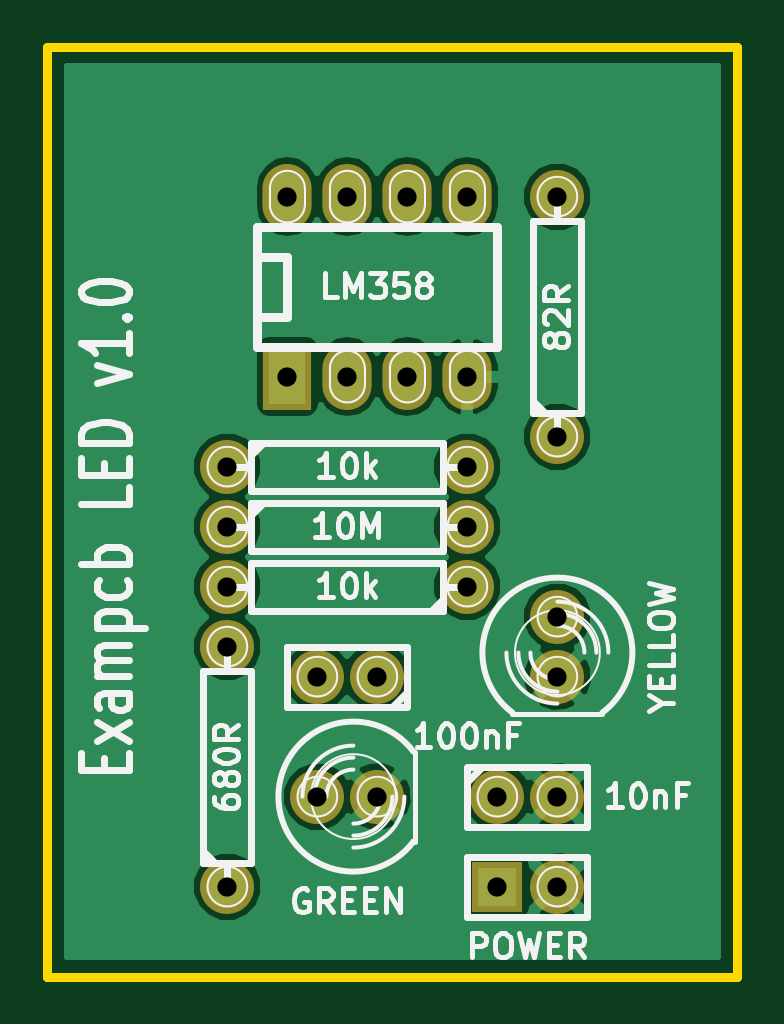
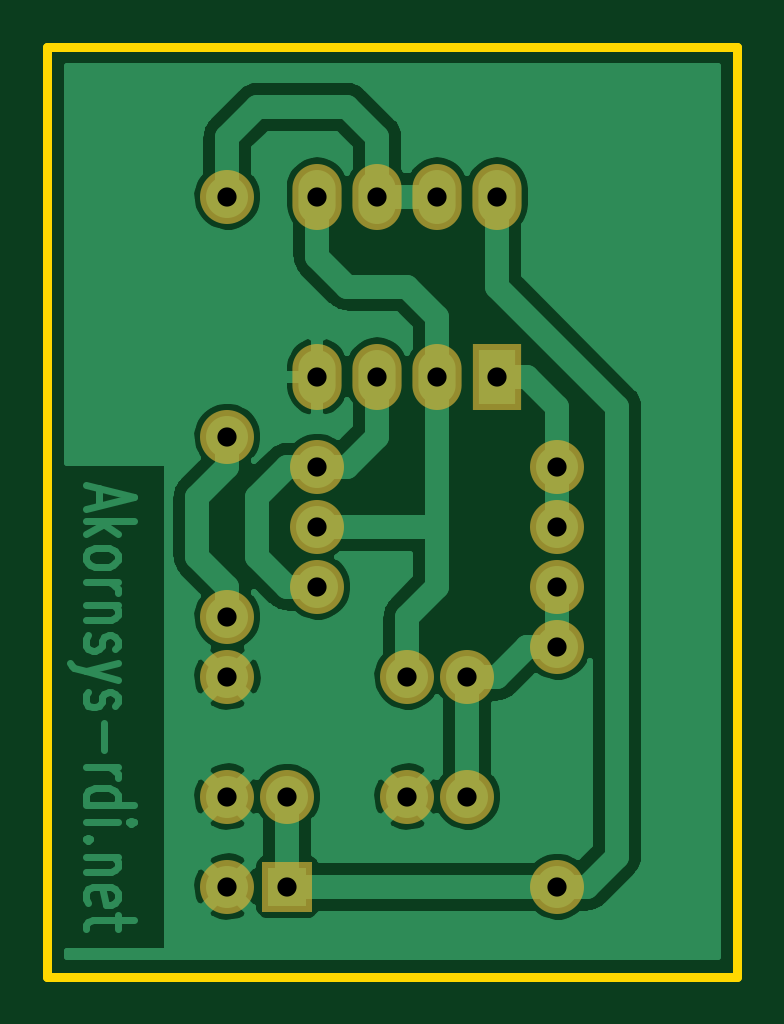
Circuit board: 8 layer files. Board 29.2 x 39.4 mm.
- bottom_copper: exampcb-led-Back.gbl (49205 bytes)
- drill: exampcb-led-Drill.txt (499 bytes)
- top_copper: exampcb-led-Front.gtl (27974 bytes)
- bottom_mask: exampcb-led-Mask_Back.gbs (1162 bytes)
- top_mask: exampcb-led-Mask_Front.gts (1162 bytes)
- outline: exampcb-led-PCB_Edges.gko (537 bytes)
- bottom_silk: exampcb-led-SilkS_Back.gbo (309 bytes)
- top_silk: exampcb-led-SilkS_Front.gto (26008 bytes)

=== bottom_copper: exampcb-led-Back.gbl (49205 bytes, source omitted) ===
=== drill: exampcb-led-Drill.txt ===
M48
;DRILL file {kicad 0.201412031631+5310~19~ubuntu14.04.1-product} date sáb 06 dic 2014 00:20:15 CET
;FORMAT={-:-/ absolute / inch / decimal}
FMAT,2
INCH,TZ
T1C0.032
%
G90
G05
M72
T1
X5.45Y-3.9
X5.45Y-4.
X5.45Y-4.1
X5.45Y-4.2
X5.45Y-4.6
X5.55Y-3.45
X5.55Y-3.75
X5.6Y-4.25
X5.6Y-4.45
X5.65Y-3.45
X5.65Y-3.75
X5.7Y-4.25
X5.7Y-4.45
X5.75Y-3.45
X5.75Y-3.75
X5.85Y-3.45
X5.85Y-3.75
X5.85Y-3.9
X5.85Y-4.
X5.85Y-4.1
X5.9Y-4.45
X5.9Y-4.6
X6.Y-3.45
X6.Y-3.85
X6.Y-4.15
X6.Y-4.25
X6.Y-4.45
X6.Y-4.6
T0
M30

=== top_copper: exampcb-led-Front.gtl (27974 bytes, source omitted) ===
=== bottom_mask: exampcb-led-Mask_Back.gbs ===
G04 #@! TF.FileFunction,Soldermask,Bot*
%FSLAX46Y46*%
G04 Gerber Fmt 4.6, Leading zero omitted, Abs format (unit mm)*
G04 Created by KiCad (PCBNEW 0.201412031631+5310~19~ubuntu14.04.1-product) date sáb 06 dic 2014 00:19:44 CET*
%MOMM*%
G01*
G04 APERTURE LIST*
%ADD10C,0.100000*%
%ADD11C,2.286000*%
%ADD12R,2.082800X2.794000*%
%ADD13O,2.082800X2.794000*%
%ADD14R,2.159000X2.159000*%
G04 APERTURE END LIST*
D10*
D11*
X144780000Y-107950000D03*
X142240000Y-107950000D03*
X149860000Y-113030000D03*
X152400000Y-113030000D03*
D12*
X140970000Y-95250000D03*
D13*
X143510000Y-95250000D03*
X146050000Y-95250000D03*
X148590000Y-95250000D03*
X148590000Y-87630000D03*
X146050000Y-87630000D03*
X143510000Y-87630000D03*
X140970000Y-87630000D03*
D11*
X152400000Y-105410000D03*
X152400000Y-107950000D03*
X142240000Y-113030000D03*
X144780000Y-113030000D03*
X152400000Y-97790000D03*
X152400000Y-87630000D03*
X138430000Y-101600000D03*
X148590000Y-101600000D03*
X138430000Y-99060000D03*
X148590000Y-99060000D03*
X148590000Y-104140000D03*
X138430000Y-104140000D03*
X138430000Y-116840000D03*
X138430000Y-106680000D03*
D14*
X149860000Y-116840000D03*
D11*
X152400000Y-116840000D03*
M02*

=== top_mask: exampcb-led-Mask_Front.gts ===
G04 #@! TF.FileFunction,Soldermask,Top*
%FSLAX46Y46*%
G04 Gerber Fmt 4.6, Leading zero omitted, Abs format (unit mm)*
G04 Created by KiCad (PCBNEW 0.201412031631+5310~19~ubuntu14.04.1-product) date sáb 06 dic 2014 00:19:47 CET*
%MOMM*%
G01*
G04 APERTURE LIST*
%ADD10C,0.100000*%
%ADD11C,2.286000*%
%ADD12R,2.082800X2.794000*%
%ADD13O,2.082800X2.794000*%
%ADD14R,2.159000X2.159000*%
G04 APERTURE END LIST*
D10*
D11*
X144780000Y-107950000D03*
X142240000Y-107950000D03*
X149860000Y-113030000D03*
X152400000Y-113030000D03*
D12*
X140970000Y-95250000D03*
D13*
X143510000Y-95250000D03*
X146050000Y-95250000D03*
X148590000Y-95250000D03*
X148590000Y-87630000D03*
X146050000Y-87630000D03*
X143510000Y-87630000D03*
X140970000Y-87630000D03*
D11*
X152400000Y-105410000D03*
X152400000Y-107950000D03*
X142240000Y-113030000D03*
X144780000Y-113030000D03*
X152400000Y-97790000D03*
X152400000Y-87630000D03*
X138430000Y-101600000D03*
X148590000Y-101600000D03*
X138430000Y-99060000D03*
X148590000Y-99060000D03*
X148590000Y-104140000D03*
X138430000Y-104140000D03*
X138430000Y-116840000D03*
X138430000Y-106680000D03*
D14*
X149860000Y-116840000D03*
D11*
X152400000Y-116840000D03*
M02*

=== outline: exampcb-led-PCB_Edges.gko ===
G04 #@! TF.FileFunction,Profile,NP*
%FSLAX46Y46*%
G04 Gerber Fmt 4.6, Leading zero omitted, Abs format (unit mm)*
G04 Created by KiCad (PCBNEW 0.201412031631+5310~19~ubuntu14.04.1-product) date sáb 06 dic 2014 00:19:50 CET*
%MOMM*%
G01*
G04 APERTURE LIST*
%ADD10C,0.100000*%
%ADD11C,0.381000*%
G04 APERTURE END LIST*
D10*
D11*
X130810000Y-81280000D02*
X160020000Y-81280000D01*
X130810000Y-120650000D02*
X160020000Y-120650000D01*
X130810000Y-120650000D02*
X130810000Y-81280000D01*
X160020000Y-81280000D02*
X160020000Y-120650000D01*
M02*

=== bottom_silk: exampcb-led-SilkS_Back.gbo ===
G04 #@! TF.FileFunction,Legend,Bot*
%FSLAX46Y46*%
G04 Gerber Fmt 4.6, Leading zero omitted, Abs format (unit mm)*
G04 Created by KiCad (PCBNEW 0.201412031631+5310~19~ubuntu14.04.1-product) date sáb 06 dic 2014 00:19:41 CET*
%MOMM*%
G01*
G04 APERTURE LIST*
%ADD10C,0.100000*%
G04 APERTURE END LIST*
D10*
M02*

=== top_silk: exampcb-led-SilkS_Front.gto (26008 bytes, source omitted) ===
